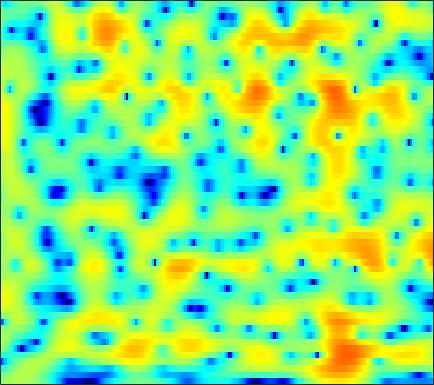

Source data for this figure (header and first rows):
0.20431, 0.61337, 1.0969, 1.5102, 1.7718, 2.0558, 2.2689, 2.3844, 2.4754, 2.4916, 2.4364, 2.3485, 2.1665, 1.9083, 1.6609, 1.2582, 0.76456, 0.33682, -0.31712, -1.0843, -1.9681, -2.7155, -3.83, -5.1028
-0.9567, -0.4802, 0.1184, 0.6685, 1.046, 1.494, 1.875, 2.112, 2.359, 2.524, 2.603, 2.603, 2.516, 2.332, 2.127, 1.763, 1.287, 0.8549, 0.1745, -0.6271, -1.553, -2.329, -3.469, -4.723
-5.678, -4.851, -3.708, -2.587, -1.788, -0.805, 0.06964, 0.6481, 1.311, 1.855, 2.276, 2.513, 2.72, 2.808, 2.799, 2.687, 2.457, 2.208, 1.774, 1.227, 0.5639, -0.006654, -0.863, -1.824
-17.35, -13.1, -9.343, -6.689, -5.151, -3.503, -2.194, -1.392, -0.4997, 0.2392, 0.8563, 1.248, 1.69, 2.048, 2.266, 2.491, 2.633, 2.675, 2.65, 2.526, 2.292, 2.036, 1.582, 0.9888
-5.092, -4.951, -4.684, -4.427, -4.289, -4.214, -4.224, -4.286, -4.37, -4.35, -4.138, -3.833, -3.249, -2.541, -1.972, -1.202, -0.4507, 0.0811, 0.7365, 1.324, 1.828, 2.142, 2.47, 2.699
0.5929, -0.04747, -1.031, -2.229, -3.337, -5.193, -7.675, -10.21, -15.33, -25.18, -21.13, -16.14, -12.61, -10.64, -9.646, -8.52, -7.288, -6.189, -4.556, -2.861, -1.247, -0.1455, 1.145, 2.24
3.111, 2.411, 1.375, 0.1939, -0.8099, -2.25, -3.788, -4.977, -6.466, -7.686, -8.591, -9.183, -10.04, -11.35, -12.94, -16.36, -20.28, -17.63, -11.84, -7.686, -4.642, -2.824, -0.83, 0.7784
2.948, 2.452, 1.781, 1.12, 0.6177, -0.05905, -0.7415, -1.264, -1.968, -2.68, -3.381, -3.896, -4.576, -5.23, -5.672, -6.099, -6.246, -6.107, -5.613, -4.791, -3.743, -2.891, -1.692, -0.4889
0.6693, 0.3969, 0.3287, 0.4962, 0.661, 0.8387, 0.9189, 0.8926, 0.7345, 0.4304, 0.00245, -0.4144, -1.101, -1.898, -2.569, -3.557, -4.62, -5.388, -6.246, -6.634, -6.226, -5.437, -3.984, -2.391
-15.82, -13.96, -5.96, -2.019, -0.1747, 1.434, 2.416, 2.86, 3.131, 3.083, 2.75, 2.329, 1.546, 0.5076, -0.4729, -2.113, -4.256, -6.358, -10.31, -16.48, -16.52, -11.62, -7.112, -4.115
0.3623, 0.3552, 0.8634, 1.615, 2.17, 2.787, 3.196, 3.346, 3.326, 3.073, 2.602, 2.127, 1.339, 0.3897, -0.4073, -1.543, -2.738, -3.615, -4.636, -5.34, -5.593, -5.535, -5.185, -4.643
4.099, 4.089, 4.086, 4.077, 4.033, 3.915, 3.685, 3.409, 2.896, 2.221, 1.379, 0.6512, -0.4376, -1.631, -2.539, -3.705, -4.762, -5.433, -6.153, -6.707, -7.086, -7.33, -7.625, -8.015
5.274, 5.321, 5.272, 5.117, 4.929, 4.551, 4.006, 3.482, 2.613, 1.523, 0.1745, -1.031, -2.917, -5.136, -7.008, -9.598, -11.71, -12.4, -12.2, -11.55, -11.11, -10.99, -11.2, -11.88
5.333, 5.429, 5.429, 5.283, 5.077, 4.654, 4.066, 3.509, 2.582, 1.406, -0.0513, -1.369, -3.478, -6.151, -8.671, -12.78, -16.84, -17.07, -14.66, -12.63, -11.59, -11.35, -11.59, -12.38
4.476, 4.58, 4.634, 4.553, 4.407, 4.104, 3.681, 3.272, 2.597, 1.778, 0.8167, -0.002439, -1.217, -2.511, -3.487, -4.708, -5.711, -6.273, -6.809, -7.163, -7.457, -7.733, -8.277, -8.892
3.031, 3.166, 3.252, 3.245, 3.183, 3.041, 2.82, 2.607, 2.291, 1.923, 1.492, 1.128, 0.5939, 0.01832, -0.4459, -1.095, -1.744, -2.232, -2.861, -3.51, -4.151, -4.62, -5.224, -5.843
1.478, 1.74, 1.86, 1.806, 1.679, 1.453, 1.263, 1.222, 1.305, 1.49, 1.695, 1.821, 1.899, 1.83, 1.683, 1.366, 0.9049, 0.4645, -0.2163, -1.026, -1.952, -2.678, -3.648, -4.652
0.9692, 1.332, 1.265, 0.556, -0.4206, -2.264, -4.046, -4.307, -2.764, -0.5702, 1.259, 2.289, 3.222, 3.697, 3.831, 3.739, 3.353, 2.88, 2.02, 0.9284, -0.4787, -1.734, -3.675, -5.932
1.704, 1.863, 1.639, 0.734, -0.4185, -2.648, -5.352, -5.9, -3.489, -0.6283, 1.52, 2.636, 3.593, 4.083, 4.167, 3.944, 3.396, 2.804, 1.751, 0.4564, -1.115, -2.561, -4.846, -7.606
1.488, 1.806, 2.013, 2.027, 1.964, 1.787, 1.671, 1.737, 1.95, 2.299, 2.643, 2.802, 2.814, 2.607, 2.253, 1.541, 0.586, -0.2722, -1.599, -3.059, -4.486, -5.531, -6.881, -7.96
0.6567, 1.412, 2.183, 2.774, 3.077, 3.35, 3.529, 3.573, 3.536, 3.411, 3.13, 2.813, 2.215, 1.34, 0.5212, -0.8125, -2.47, -3.928, -6.154, -8.709, -11.21, -12.53, -13.07, -12.29
0.0609, 1.105, 2.222, 3.045, 3.478, 3.874, 4.075, 4.085, 3.968, 3.653, 3.131, 2.599, 1.689, 0.4847, -0.6009, -2.38, -4.559, -6.506, -9.523, -13.4, -18.52, -22.95, -22.22, -16.55
0.7119, 1.561, 2.491, 3.149, 3.505, 3.809, 3.898, 3.863, 3.676, 3.291, 2.74, 2.181, 1.232, 0.04429, -1.069, -2.857, -5.033, -6.971, -9.871, -13.17, -16.25, -17.3, -16.59, -14.01
1.688, 2.217, 2.72, 3.029, 3.153, 3.165, 3.056, 2.917, 2.63, 2.306, 1.898, 1.527, 0.8951, 0.06326, -0.7247, -2.018, -3.699, -5.26, -7.785, -11, -14.99, -16.88, -14.77, -10.81
1.953, 2.165, 2.228, 2.076, 1.799, 1.236, 0.5822, 0.0773, -0.4443, -0.6281, -0.5467, -0.3736, -0.1805, -0.1484, -0.2485, -0.6081, -1.192, -1.752, -2.601, -3.403, -3.99, -4.104, -3.907, -3.221
1.549, 1.604, 1.413, 0.8209, 0.03896, -1.532, -3.975, -6.537, -10.33, -9.915, -6.205, -3.978, -1.911, -0.6103, -0.008203, 0.4248, 0.5675, 0.5365, 0.3461, 0.1303, -0.07629, -0.1734, -0.15, -0.03847
0.8775, 1.192, 1.295, 0.9641, 0.4353, -0.731, -2.428, -3.941, -5.622, -5.45, -3.675, -2.2, -0.6188, 0.5034, 1.044, 1.457, 1.563, 1.484, 1.238, 0.8467, 0.4043, 0.04223, -0.3602, -0.6406
-0.09908, 0.6891, 1.395, 1.778, 1.872, 1.789, 1.583, 1.384, 1.241, 1.24, 1.425, 1.624, 1.877, 2.017, 2.019, 1.848, 1.442, 0.9806, 0.1768, -0.8728, -2.101, -3.102, -4.517, -5.713
-0.6545, 0.3563, 1.387, 2.146, 2.535, 2.888, 3.069, 3.129, 3.137, 3.078, 2.976, 2.846, 2.618, 2.264, 1.91, 1.273, 0.4208, -0.4091, -1.806, -3.613, -5.962, -8.156, -12.07, -17.12
-0.1619, 0.7666, 1.758, 2.511, 2.921, 3.301, 3.485, 3.538, 3.461, 3.283, 2.993, 2.717, 2.269, 1.73, 1.25, 0.4875, -0.4381, -1.272, -2.658, -4.364, -6.589, -8.578, -11.9, -15.5
0.9029, 1.647, 2.46, 3.028, 3.321, 3.514, 3.52, 3.393, 3.093, 2.647, 2.093, 1.642, 1.002, 0.3823, -0.06807, -0.6388, -1.237, -1.701, -2.423, -3.292, -4.325, -5.181, -6.371, -7.543
2.065, 2.633, 3.208, 3.55, 3.655, 3.582, 3.276, 2.876, 2.152, 1.184, 0.02858, -0.9231, -2.158, -3.127, -3.511, -3.566, -3.261, -2.983, -2.635, -2.464, -2.42, -2.515, -2.669, -2.901
2.776, 3.215, 3.59, 3.736, 3.673, 3.364, 2.758, 2.11, 0.9293, -0.6638, -2.824, -4.954, -8.893, -14.57, -16.03, -11.01, -7.146, -5.259, -3.488, -2.3, -1.506, -1.119, -0.772, -0.5772
2.706, 3.112, 3.402, 3.438, 3.276, 2.83, 2.107, 1.399, 0.184, -1.289, -3.07, -4.612, -6.782, -8.563, -8.842, -7.643, -5.741, -4.387, -2.934, -1.809, -1.048, -0.5988, -0.2446, -0.01748
2.713, 3.152, 3.459, 3.409, 3.168, 2.556, 1.689, 0.8735, -0.2994, -1.534, -2.587, -3.243, -3.777, -3.933, -3.779, -3.308, -2.617, -2.089, -1.381, -0.838, -0.4372, -0.2764, -0.2053, -0.3351
3.814, 4.297, 4.563, 4.375, 3.946, 2.986, 1.547, 0.182, -2.007, -4.301, -5.99, -6.164, -5.323, -4.008, -3.096, -2.037, -1.211, -0.7004, -0.2009, 0.09858, 0.2218, 0.1012, -0.2366, -0.9243
5.138, 5.536, 5.638, 5.303, 4.723, 3.519, 1.717, -0.1447, -3.514, -8.725, -16.42, -14.23, -8.42, -5.277, -3.833, -2.478, -1.636, -1.168, -0.8052, -0.5992, -0.6651, -0.8153, -1.333, -2.184
5.438, 5.65, 5.622, 5.239, 4.729, 3.718, 2.389, 1.182, -0.5775, -2.305, -3.696, -4.269, -4.563, -4.546, -4.471, -4.426, -4.378, -4.428, -4.401, -4.363, -4.311, -4.22, -4.249, -4.399
5.7, 5.782, 5.686, 5.31, 4.863, 4.047, 2.993, 2.114, 0.7752, -0.6017, -1.998, -3.036, -4.414, -5.764, -6.747, -8.155, -9.505, -10.43, -11.14, -11.14, -10.21, -9.446, -8.201, -7.199
6.036, 6.06, 5.899, 5.502, 5.041, 4.245, 3.203, 2.31, 0.9022, -0.7164, -2.498, -3.977, -6.117, -8.46, -10.44, -13.32, -16.89, -20.51, -28.43, -26.82, -19.04, -15.74, -12.42, -10.05
6.245, 6.234, 6.006, 5.562, 5.075, 4.233, 3.157, 2.159, 0.6338, -1.223, -3.429, -5.305, -8.185, -11.52, -14.13, -17.73, -20.45, -21.82, -22.37, -21.4, -18.7, -16.45, -13.77, -11.16
6.282, 6.194, 5.897, 5.401, 4.921, 4.088, 3.06, 2.124, 0.6219, -1.18, -3.406, -5.457, -8.695, -12.92, -17.17, -25.8, -37.4, -27.29, -22.89, -20.42, -18.29, -16.93, -14.39, -11.83
6.065, 5.787, 5.313, 4.742, 4.27, 3.609, 2.864, 2.234, 1.206, -0.1185, -1.742, -3.224, -5.522, -8.243, -10.37, -13.24, -15.54, -17.01, -18.52, -20.73, -24.55, -23.44, -18.18, -13.21
5.417, 4.661, 3.483, 2.431, 1.888, 1.669, 1.789, 1.894, 1.887, 1.566, 0.8805, 0.1755, -1.066, -2.538, -3.776, -5.5, -7.374, -8.789, -10.84, -13.11, -14.8, -14.62, -12.24, -9.247
4.197, 2.481, -0.997, -6.893, -11.25, -5.811, -1.395, 0.5016, 2.014, 2.756, 2.908, 2.731, 2.185, 1.372, 0.5857, -0.5687, -1.854, -2.827, -4.134, -5.255, -6.049, -6.183, -6.011, -5.252
3.73, 2.53, 0.6372, -1.211, -1.899, -1.296, 0.1487, 1.2, 2.227, 2.836, 3.065, 2.999, 2.666, 2.068, 1.491, 0.51, -0.636, -1.578, -2.994, -4.518, -6.142, -7.409, -8.764, -9.001
3.639, 3.267, 2.749, 2.33, 2.152, 2.094, 2.204, 2.364, 2.522, 2.565, 2.463, 2.274, 1.856, 1.245, 0.6693, -0.2631, -1.379, -2.387, -3.955, -5.92, -8.458, -11.23, -17.1, -26.78
3.162, 3.123, 3.03, 2.932, 2.862, 2.779, 2.701, 2.613, 2.475, 2.259, 1.935, 1.624, 1.099, 0.4539, -0.1215, -0.9677, -1.931, -2.751, -3.896, -5.141, -6.461, -7.427, -8.343, -8.579
2.32, 2.472, 2.632, 2.725, 2.756, 2.744, 2.659, 2.512, 2.276, 1.952, 1.511, 1.116, 0.5045, -0.1918, -0.7713, -1.584, -2.423, -3.057, -3.798, -4.378, -4.804, -4.96, -4.893, -4.552
0.9638, 1.38, 1.862, 2.198, 2.344, 2.432, 2.381, 2.259, 1.963, 1.55, 1.03, 0.5567, -0.1889, -1.033, -1.742, -2.772, -3.878, -4.604, -5.45, -5.876, -5.683, -5.109, -4.138, -3.004
-1.226, -0.3116, 0.5446, 1.09, 1.325, 1.438, 1.371, 1.267, 0.9392, 0.4342, -0.2106, -0.7926, -1.688, -2.736, -3.631, -4.997, -6.742, -8.47, -11.63, -15.05, -12.62, -9.17, -5.3, -2.478
-3.117, -2.265, -1.686, -1.496, -1.462, -1.527, -1.632, -1.804, -2.097, -2.631, -3.499, -4.353, -5.546, -6.748, -7.457, -8.217, -8.906, -9.653, -10.97, -11.72, -9.836, -7.168, -3.788, -0.9231
-3.51, -3.909, -4.917, -6.376, -7.467, -8.103, -7.633, -7.156, -6.719, -6.926, -8.021, -9.488, -12.71, -17.13, -18.35, -14.96, -11.69, -9.89, -8.038, -6.316, -4.455, -3.011, -1.016, 0.8764
-3.002, -4.325, -6.863, -11.05, -16.45, -24, -14.2, -10.95, -8.948, -8.392, -8.896, -9.834, -11.96, -14.22, -14.7, -13.29, -11.04, -9.325, -7.36, -5.47, -3.6, -2.164, -0.2563, 1.508
-1.177, -2.084, -3.52, -5.013, -5.997, -6.684, -6.629, -6.29, -5.881, -5.766, -5.986, -6.407, -7.085, -7.836, -8.362, -9.037, -9.539, -9.814, -9.396, -7.807, -5.334, -3.339, -0.9733, 1.105
0.144, -0.4041, -1.118, -1.713, -2.078, -2.393, -2.572, -2.627, -2.676, -2.793, -3.058, -3.392, -3.998, -4.879, -5.81, -7.475, -10.21, -13.88, -28.46, -15.29, -7.907, -4.606, -1.376, 0.9122
-0.9237, -1.472, -1.938, -2.127, -2.087, -1.923, -1.689, -1.541, -1.397, -1.349, -1.437, -1.578, -1.931, -2.451, -2.947, -3.731, -4.604, -5.14, -5.266, -4.348, -2.647, -1.224, 0.502, 1.936
-5.536, -6.883, -7.563, -6.683, -5.549, -4.099, -2.944, -2.308, -1.721, -1.378, -1.209, -1.164, -1.173, -1.206, -1.205, -1.18, -1.032, -0.8208, -0.3718, 0.2698, 1.05, 1.659, 2.419, 3.037
